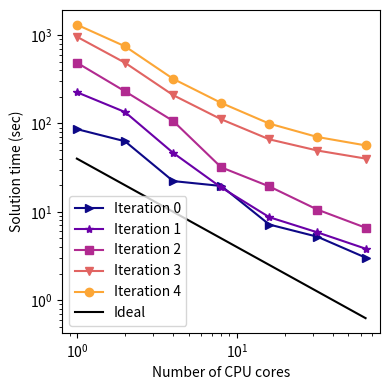

Recreate this plot in Python. (Note: this script raises an exception after producing the figure.)

import numpy as np
import matplotlib.pyplot as plt
import argparse


def parse_args():
    parser = argparse.ArgumentParser(description="Plot time_mesh")
    parser.add_argument("--con", type=str, default='concentration/', help="path to the concentration")
    return parser.parse_args()

if __name__ == "__main__":
    args = parse_args()

    fig_, ax_ = plt.subplots(1, 1, figsize=(4, 4))

    cmap = plt.get_cmap("plasma")
    colab = cmap(np.linspace(0, 0.8, 5))
    ax_.set_prop_cycle(color=colab)


    Cores = np.array([1, 2, 4, 8, 16, 32, 64])

    #preconditioner = "hypre_euclid"
    Time0 = [86.306, 62.861, 22.271, 19.606, 7.1702, 5.2179, 3.0291]
    Time1 = [225.79, 134.73, 46.507, 18.849, 8.6826, 5.8454, 3.8234]
    Time2 = [487.67, 231.23, 106.75, 31.869, 19.363, 10.578, 6.6035]
    Time3 = [959.36, 486.9, 209.47, 111.46, 66.087, 49.355, 40.048]
    Time4 = [1313.5, 747.38, 320.25, 170.78, 99.558, 70.248, 56.481]
    '''

    #preconditioner = "petsc_amg"
    Time0 = [389.07, 221.26, 40.864, 19.736, 13.73, 3.3976, 6.1752]
    Time1 = [8491.8, 258.2, 32.313, 21.475, 7.6971, 14.946, 8.4395]
    Time2 = [1, 1704.9, 326.59, 52.474, 16.398, 11.231, 20.748]
    Time3 = [40719, 1645.4, 389.52, 81.139, 63.3, 40.116, 20.466]
    Time4 = [1, 2766.1, 220.11, 78.355, 58.41, 51.237, 87.71]
    '''
    ax_.plot(Cores, Time0, marker=">",label = 'Iteration 0')
    ax_.plot(Cores, Time1, marker='*',label = 'Iteration 1')
    ax_.plot(Cores, Time2, marker='s',label = 'Iteration 2')
    ax_.plot(Cores, Time3, marker="v",label = 'Iteration 3')
    ax_.plot(Cores, Time4, marker='o',label = 'Iteration 4')
    ax_.plot(Cores, 40./Cores, "k", label = 'Ideal')

    ax_.set_xlabel("Number of CPU cores")#, fontsize=28)
    ax_.set_ylabel('Solution time (sec)')#, fontsize=28)
    ax_.set_yscale("log")
    ax_.set_xscale("log")
    ax_.tick_params(axis='both', which='both')#, labelsize=25, width=1.5, length=7)
    ax_.legend(fancybox=True, shadow=False)
    #_ax.set_yscale("log")
    fig_.tight_layout()
    fig_.savefig(args.con + 'plots/time_cores_hypre_euclid.pdf',dpi=300)
    #fig_.savefig(args.con + 'plots/time_cores_petsc_amg.pdf',dpi=300)
